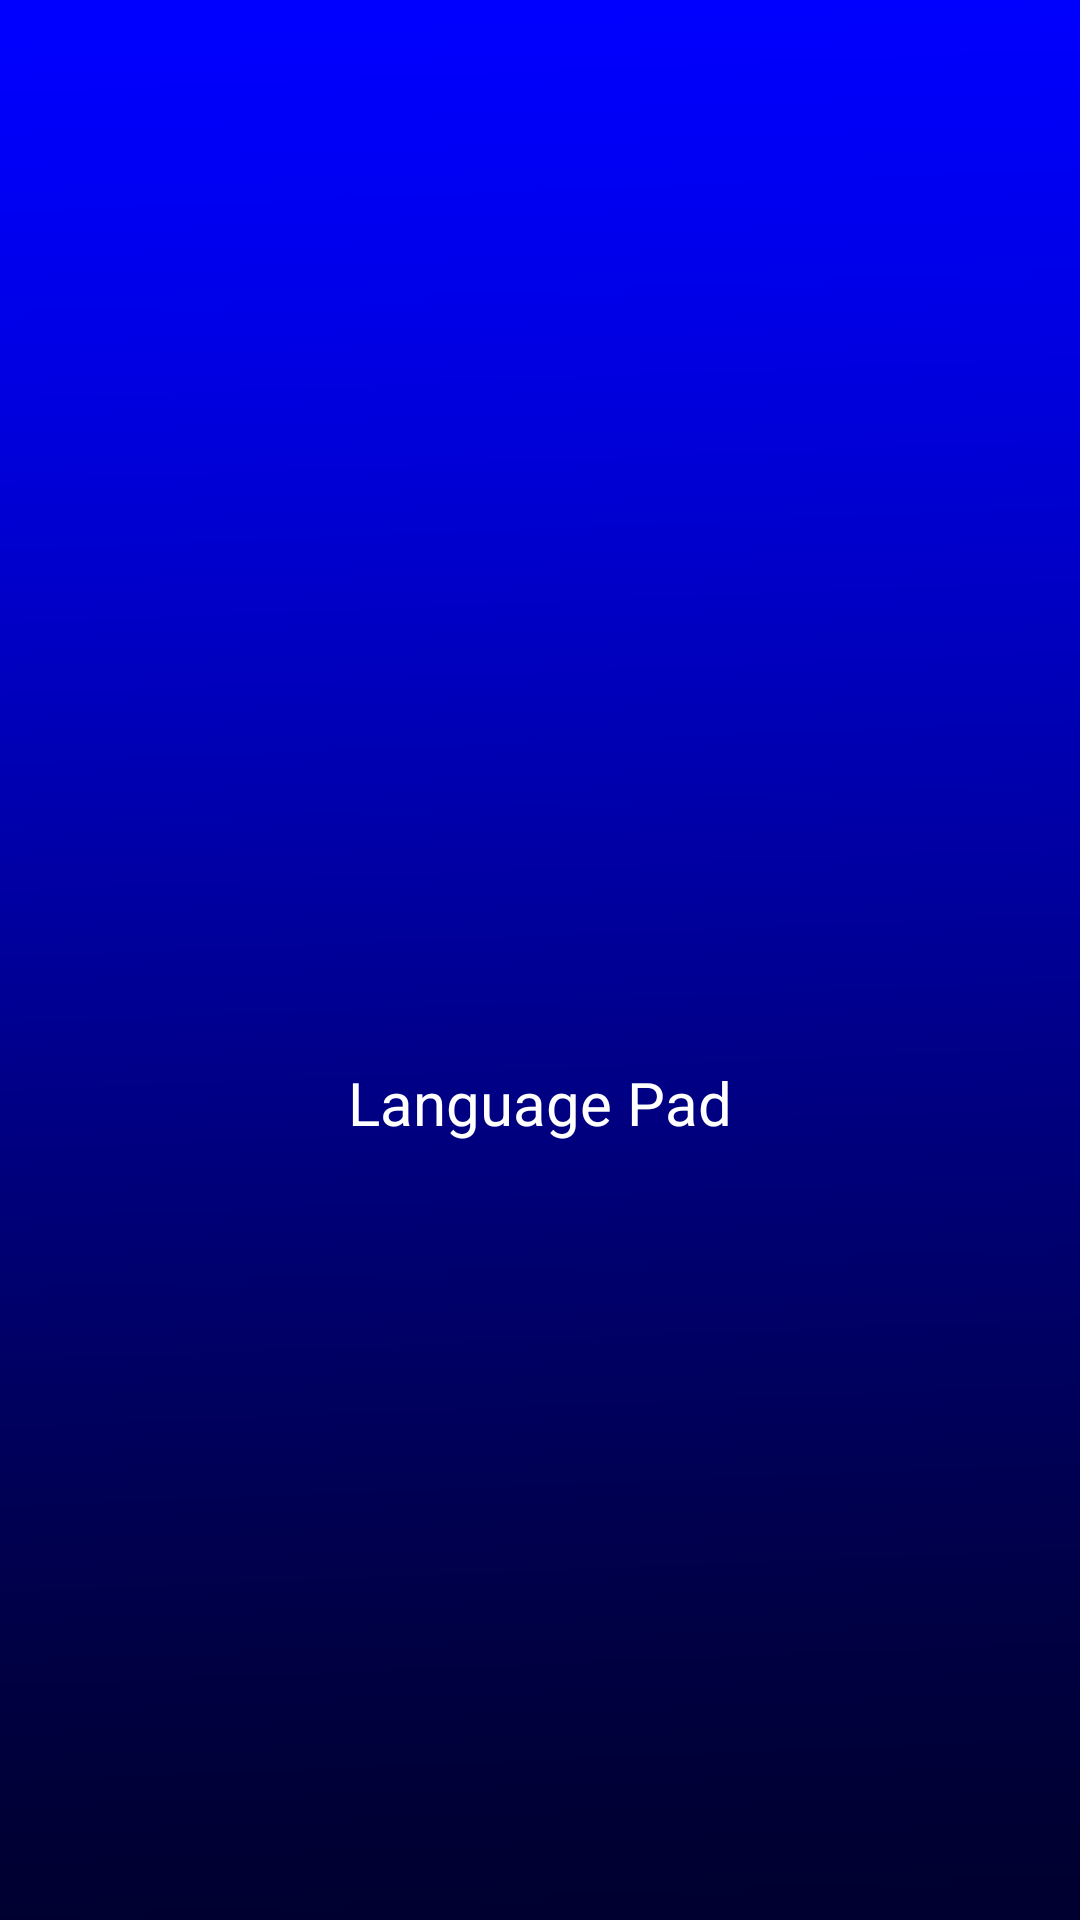

Reconstruct the res/layout file that produces this screen, plus the resources it refers to.
<!-- AndroidManifest.xml: application theme Theme.MiwokApp -->
<!-- res/layout/activity_flash_screen.xml -->
<?xml version="1.0" encoding="utf-8"?>
<RelativeLayout xmlns:android="http://schemas.android.com/apk/res/android"
    xmlns:app="http://schemas.android.com/apk/res-auto"
    xmlns:tools="http://schemas.android.com/tools"
    android:layout_width="match_parent"
    android:layout_height="match_parent"
    android:background="@drawable/flash_background"
    tools:context="com.learn.Language_pad.FlashScreen">

    <ImageView
        android:id="@+id/splash_icon"
        android:layout_width="80dp"
        android:layout_height="80dp"
        android:layout_alignParentTop="true"
        android:layout_centerHorizontal="true"
        android:layout_marginTop="258dp"
        android:src="@drawable/app_final_icon" />

    <TextView
        android:layout_width="wrap_content"
        android:layout_height="wrap_content"
        android:layout_below="@+id/splash_icon"
        android:layout_centerInParent="true"
        android:layout_marginTop="16dp"
        android:text="Language Pad"
        android:textColor="@color/white"
        android:textSize="20sp" />

</RelativeLayout>
<!-- resources referenced by this layout -->
<resources>
  <color name="white">#FFFFFFFF</color>
  <!-- drawable flash_background: png bitmap (drawable-xxxhdpi, 9106 bytes) -->
  <style name="Theme.MiwokApp" parent="Theme.MaterialComponents.DayNight.DarkActionBar">
          
          <item name="colorPrimary">#8B4513</item>
          <item name="colorPrimaryDark">#800000</item>
          <item name="colorPrimaryVariant">@color/purple_700</item>
          <item name="colorOnPrimary">@color/white</item>
          
          <item name="colorSecondary">@color/teal_200</item>
          <item name="colorSecondaryVariant">@color/teal_700</item>
          <item name="colorOnSecondary">@color/black</item>
          
          <item name="android:statusBarColor" tools:targetApi="l">?attr/colorPrimaryVariant</item>
          
      </style>
  <color name="purple_700">#FF3700B3</color>
  <color name="teal_200">#FF03DAC5</color>
  <color name="teal_700">#FF018786</color>
  <color name="black">#FF000000</color>
</resources>
